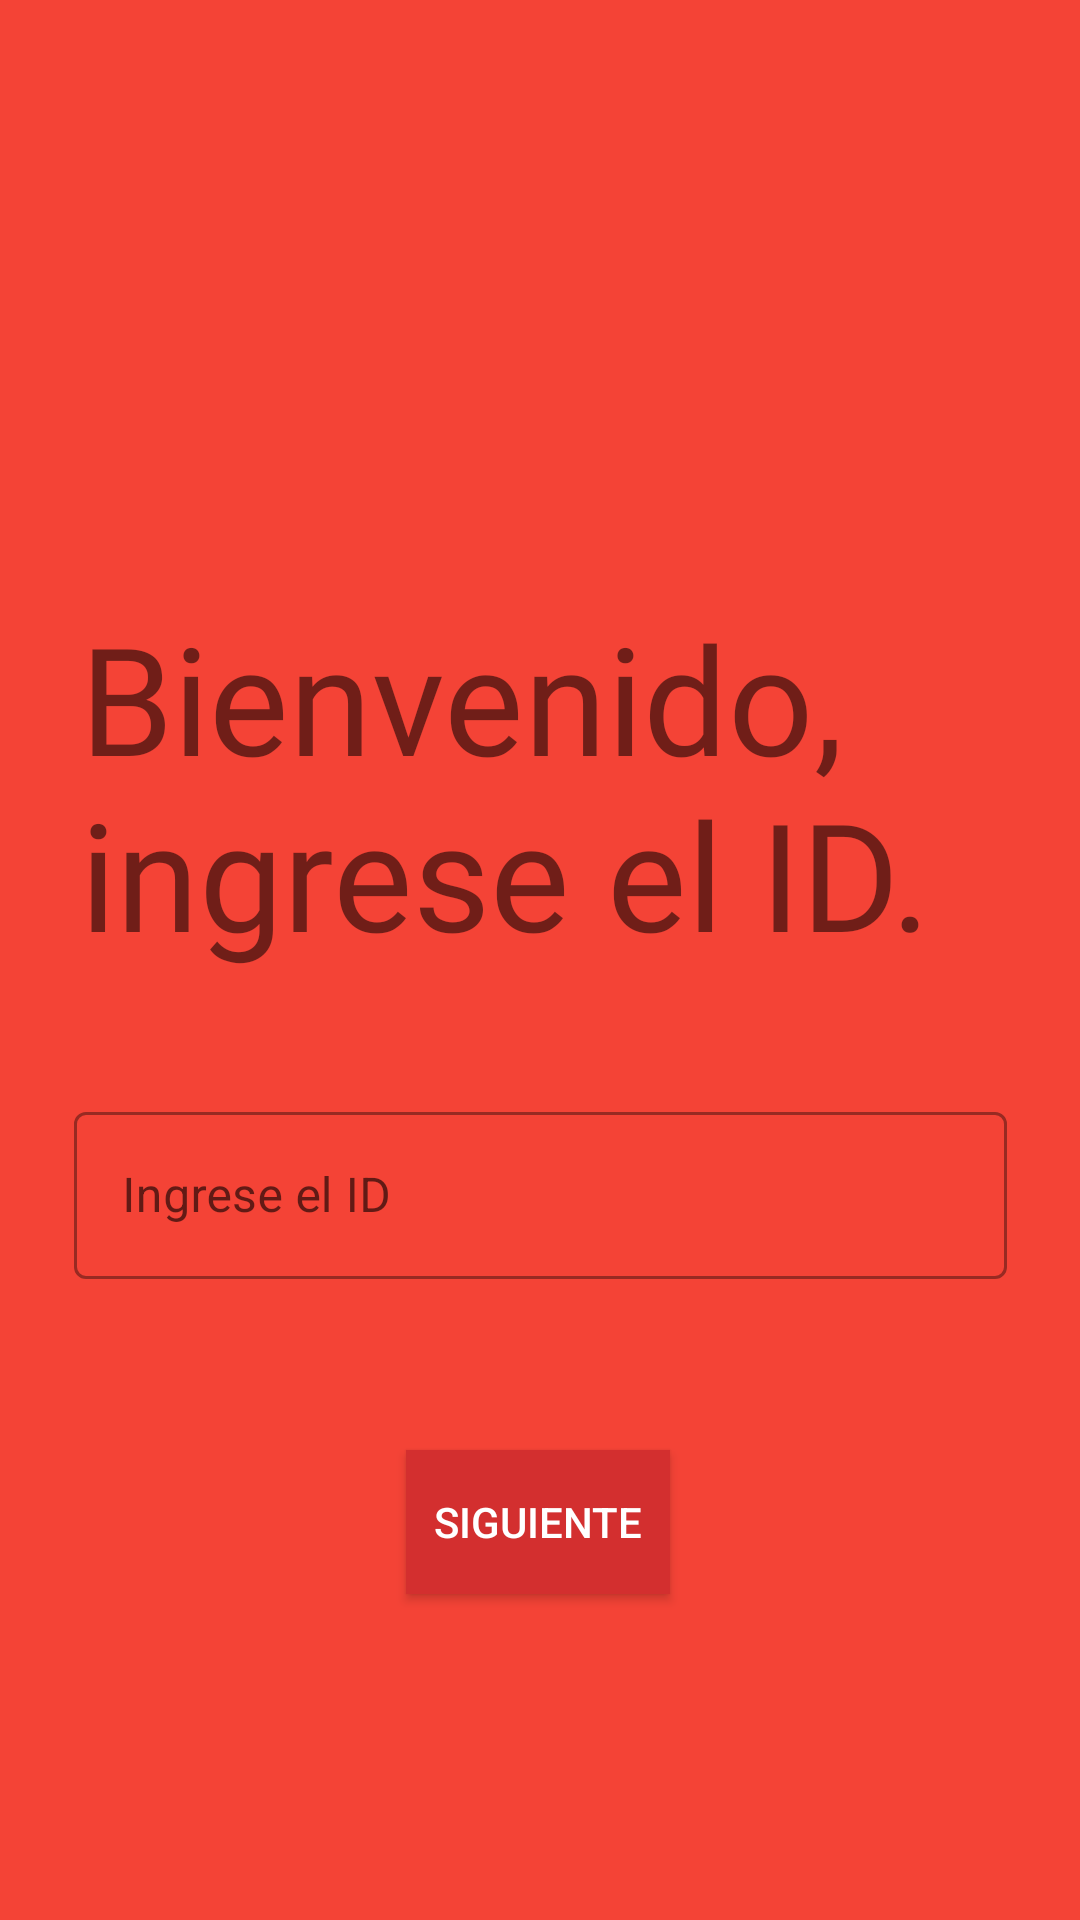

Reconstruct the res/layout file that produces this screen, plus the resources it refers to.
<!-- AndroidManifest.xml: fallback theme Theme.MaterialComponents.DayNight.NoActionBar -->
<!-- res/layout/activity_home_class.xml -->
<?xml version="1.0" encoding="utf-8"?>
<androidx.constraintlayout.widget.ConstraintLayout xmlns:android="http://schemas.android.com/apk/res/android"
    xmlns:app="http://schemas.android.com/apk/res-auto"
    xmlns:tools="http://schemas.android.com/tools"
    android:layout_width="match_parent"
    android:layout_height="match_parent"
    android:background="@color/rojo"
    tools:context=".HomeClass">


    <TextView
        android:id="@+id/textView"
        android:layout_width="306dp"
        android:layout_height="135dp"
        android:fontFamily="@font/roboto_bold"
        android:text="Bienvenido, ingrese el ID."
        android:textSize="50sp"
        app:layout_constraintBottom_toBottomOf="parent"
        app:layout_constraintEnd_toEndOf="parent"
        app:layout_constraintHorizontal_bias="0.495"
        app:layout_constraintStart_toStartOf="parent"
        app:layout_constraintTop_toTopOf="parent"
        app:layout_constraintVertical_bias="0.394" />

    <com.google.android.material.textfield.TextInputLayout
        android:id="@+id/textInputLayout2"
        style="@style/Widget.MaterialComponents.TextInputLayout.OutlinedBox"
        android:layout_width="311dp"
        android:layout_height="76dp"
        android:hint="Ingrese el ID"
        app:layout_constraintBottom_toBottomOf="parent"
        app:layout_constraintEnd_toEndOf="parent"
        app:layout_constraintStart_toStartOf="parent"
        app:layout_constraintTop_toBottomOf="@+id/textView"
        app:layout_constraintVertical_bias="0.136">

        <com.google.android.material.textfield.TextInputEditText
            android:id="@+id/editText"
            android:layout_width="match_parent"
            android:layout_height="wrap_content"
            android:inputType="number" />

    </com.google.android.material.textfield.TextInputLayout>

    <Button
        android:id="@+id/Enviar"
        android:layout_width="wrap_content"
        android:layout_height="wrap_content"
        android:layout_weight="1"
        android:text="Siguiente"
        android:textColor="@android:color/white"
        android:background="@color/rojooscuro"
        app:layout_constraintBottom_toBottomOf="parent"
        app:layout_constraintEnd_toEndOf="parent"
        app:layout_constraintHorizontal_bias="0.498"
        app:layout_constraintStart_toStartOf="parent"
        app:layout_constraintTop_toBottomOf="@+id/textInputLayout2"
        app:layout_constraintVertical_bias="0.279" />


</androidx.constraintlayout.widget.ConstraintLayout>
<!-- resources referenced by this layout -->
<resources>
  <color name="rojo">#FFF44336</color>
  <color name="rojooscuro">#D32F2F</color>
</resources>
